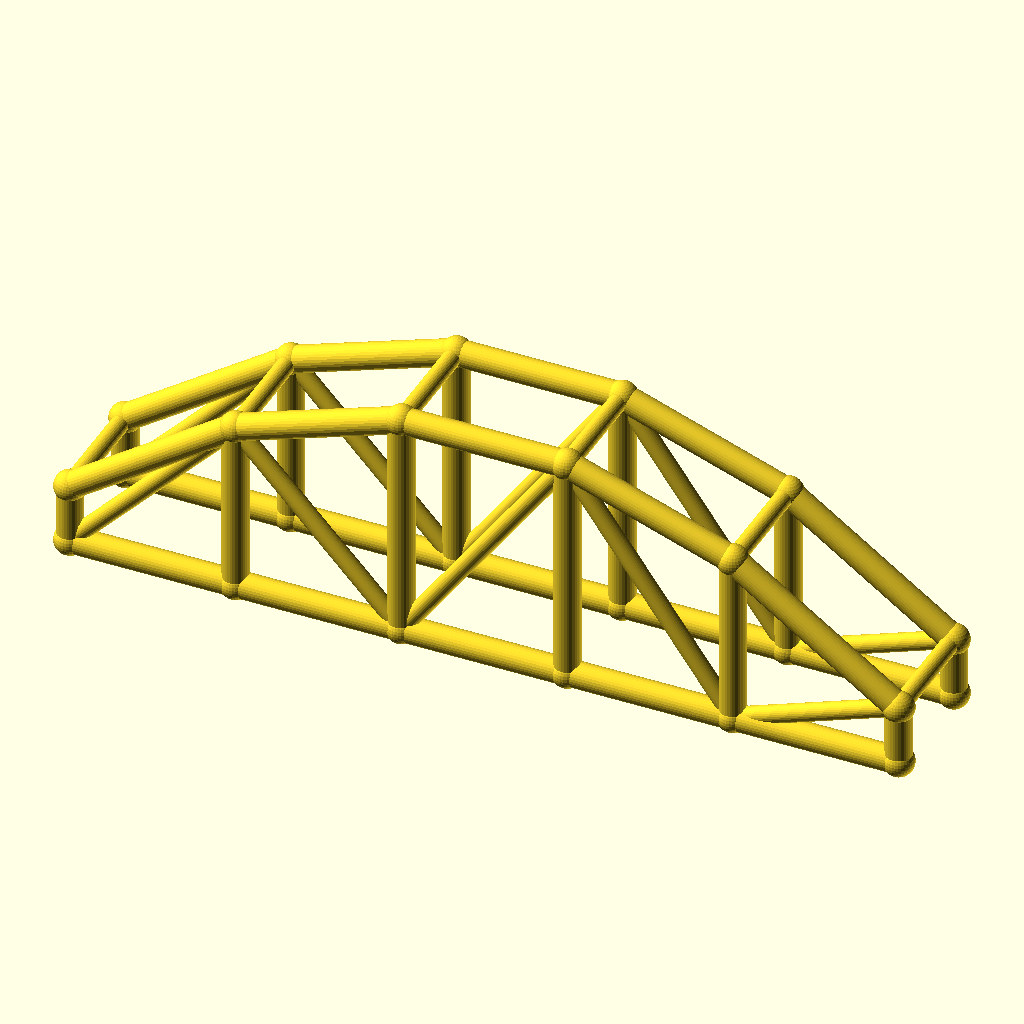
Cell 1 — every parameter at its default value.
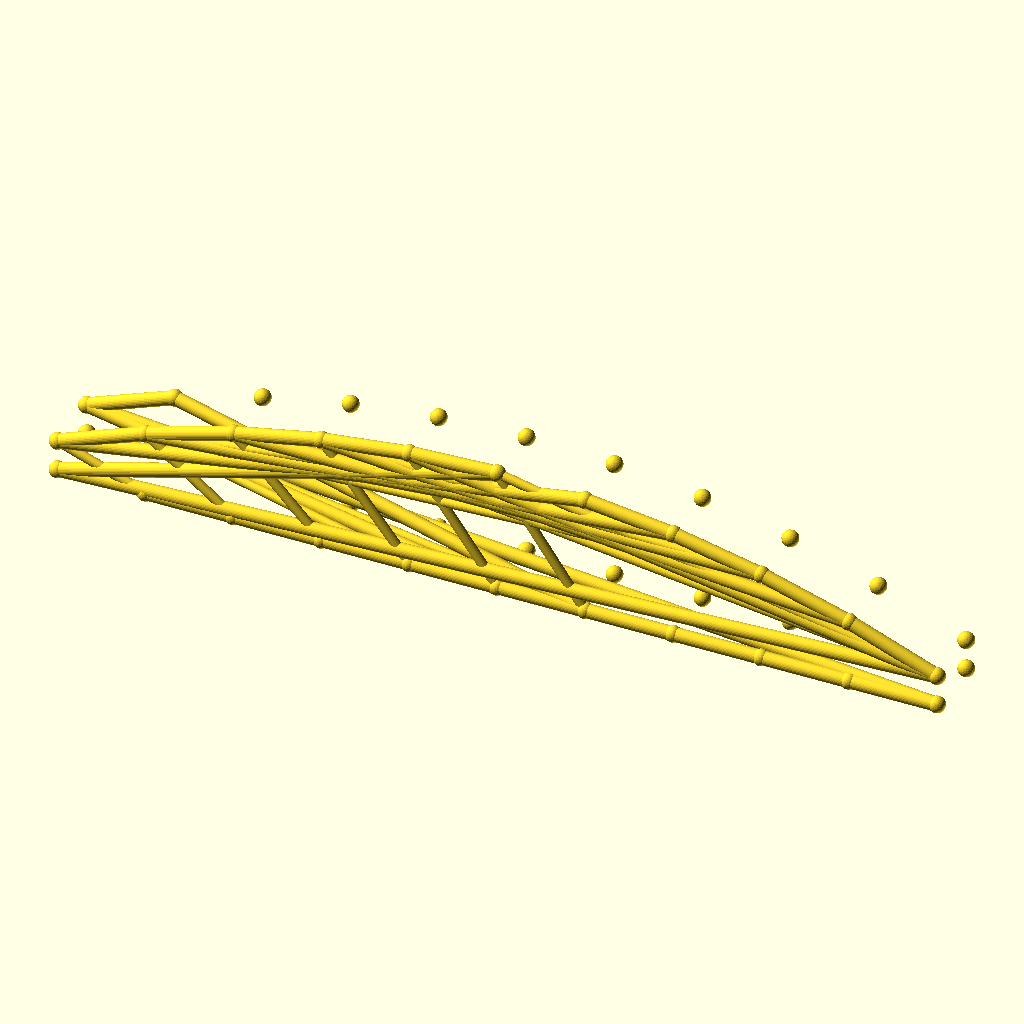
Cell 2: bays = 10 (everything else at default).
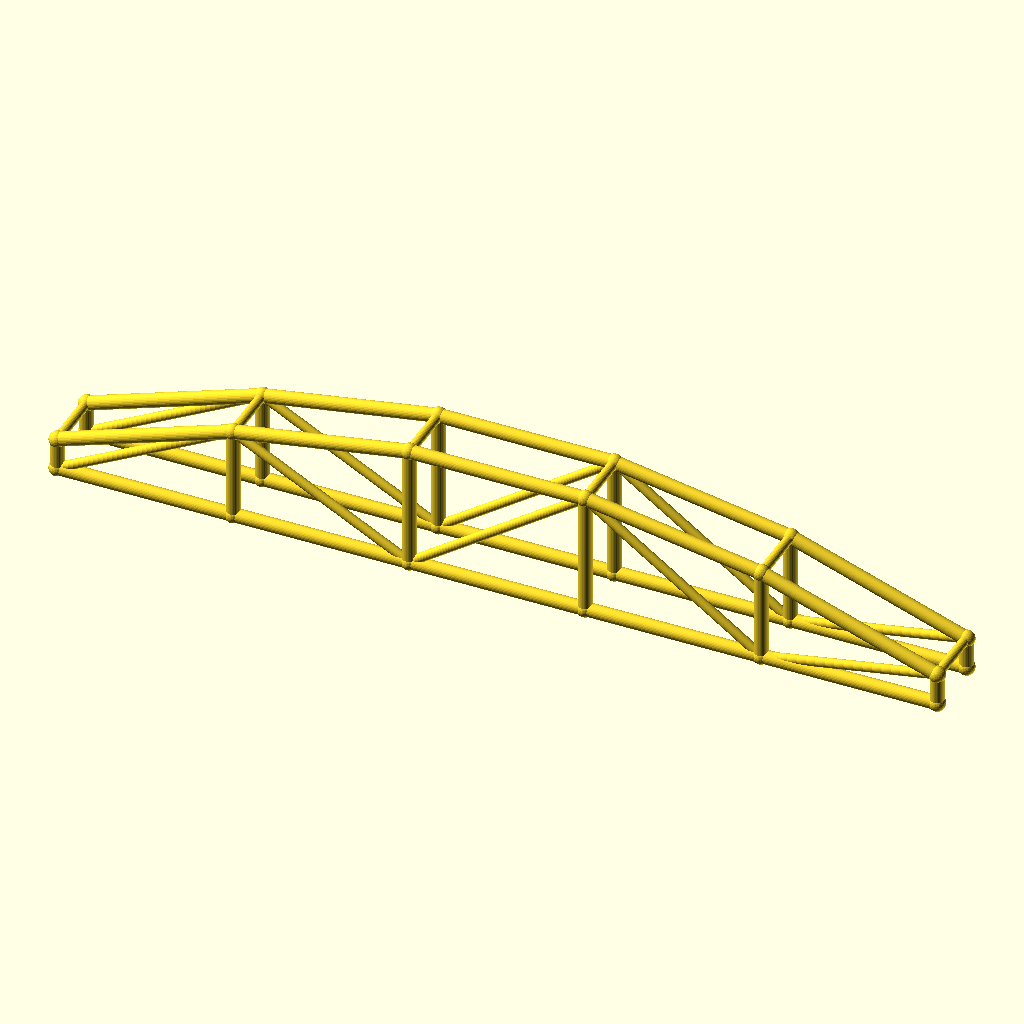
Cell 3 — arch_bay set to 56, the other parameters unchanged.
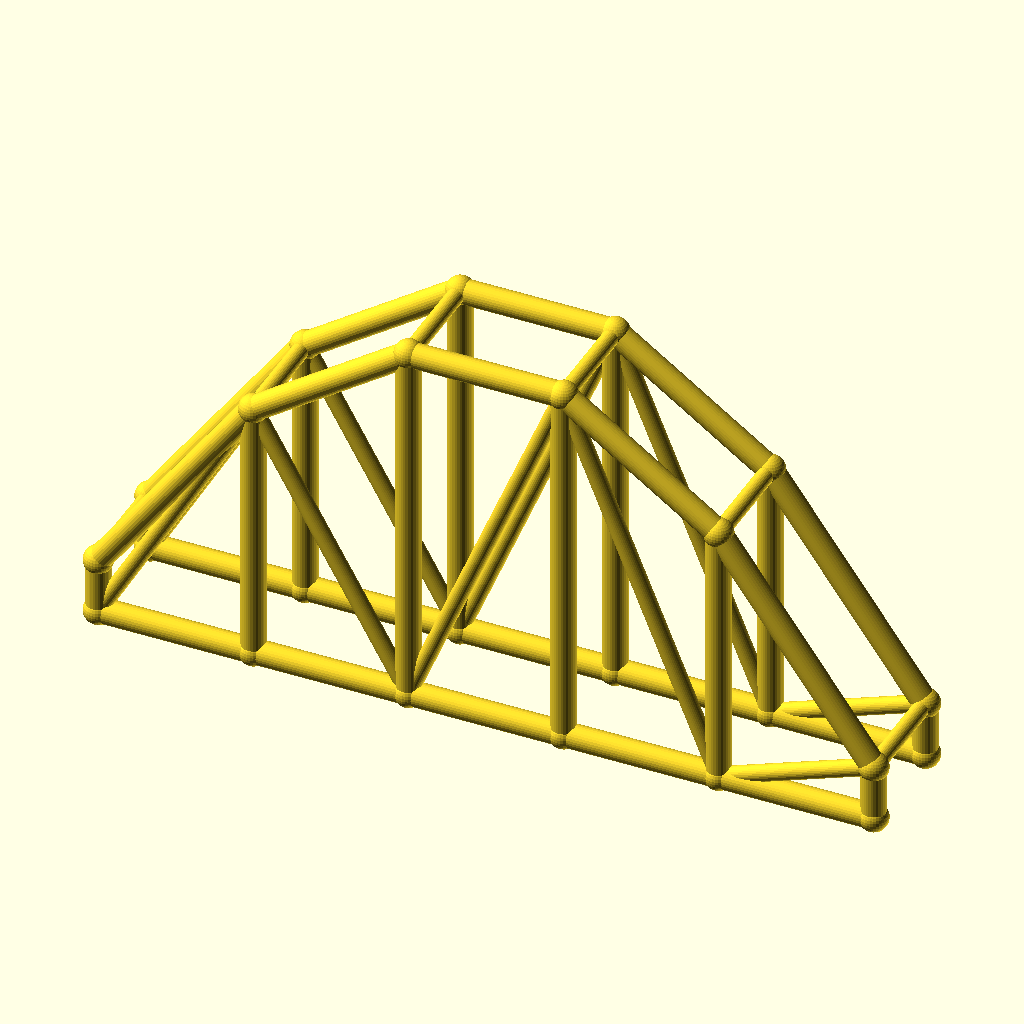
Cell 4 — rise set to 60, the other parameters unchanged.
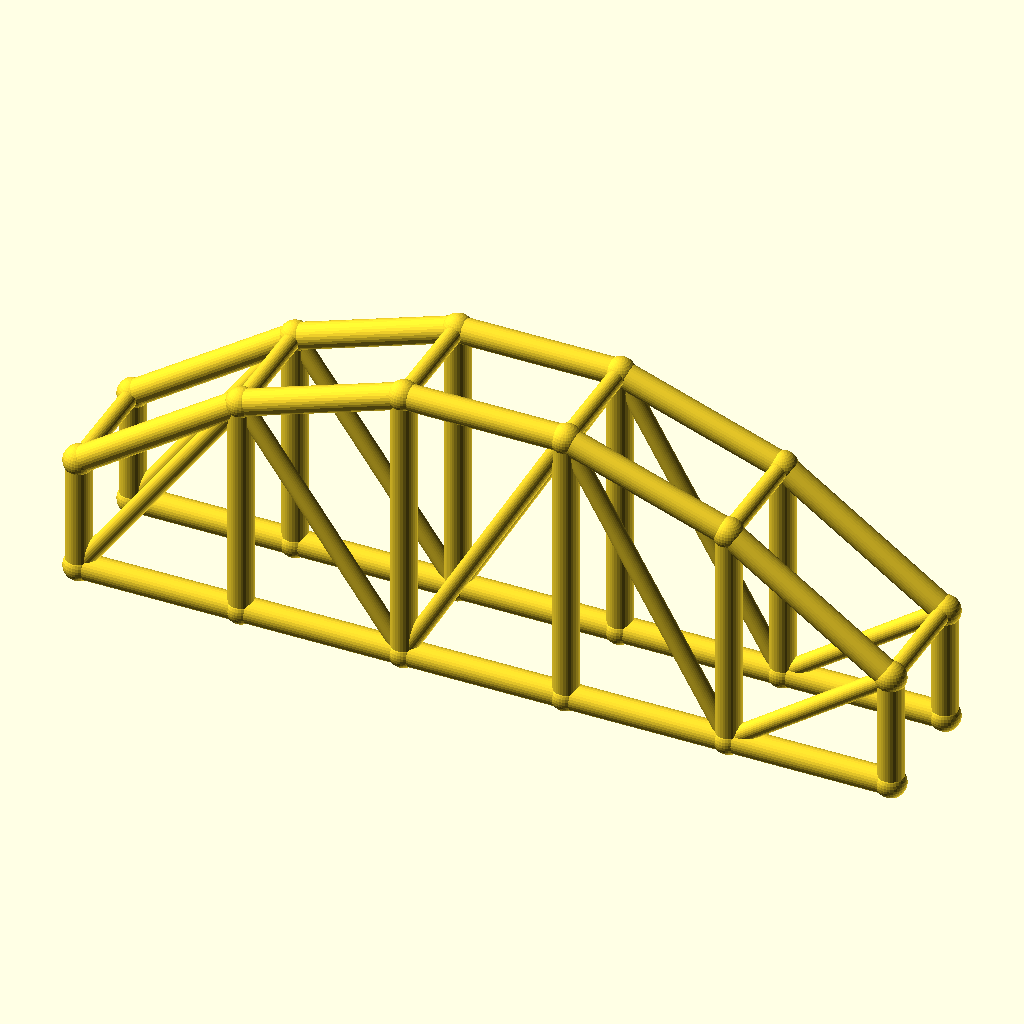
Cell 5: col_h = 20 (everything else at default).
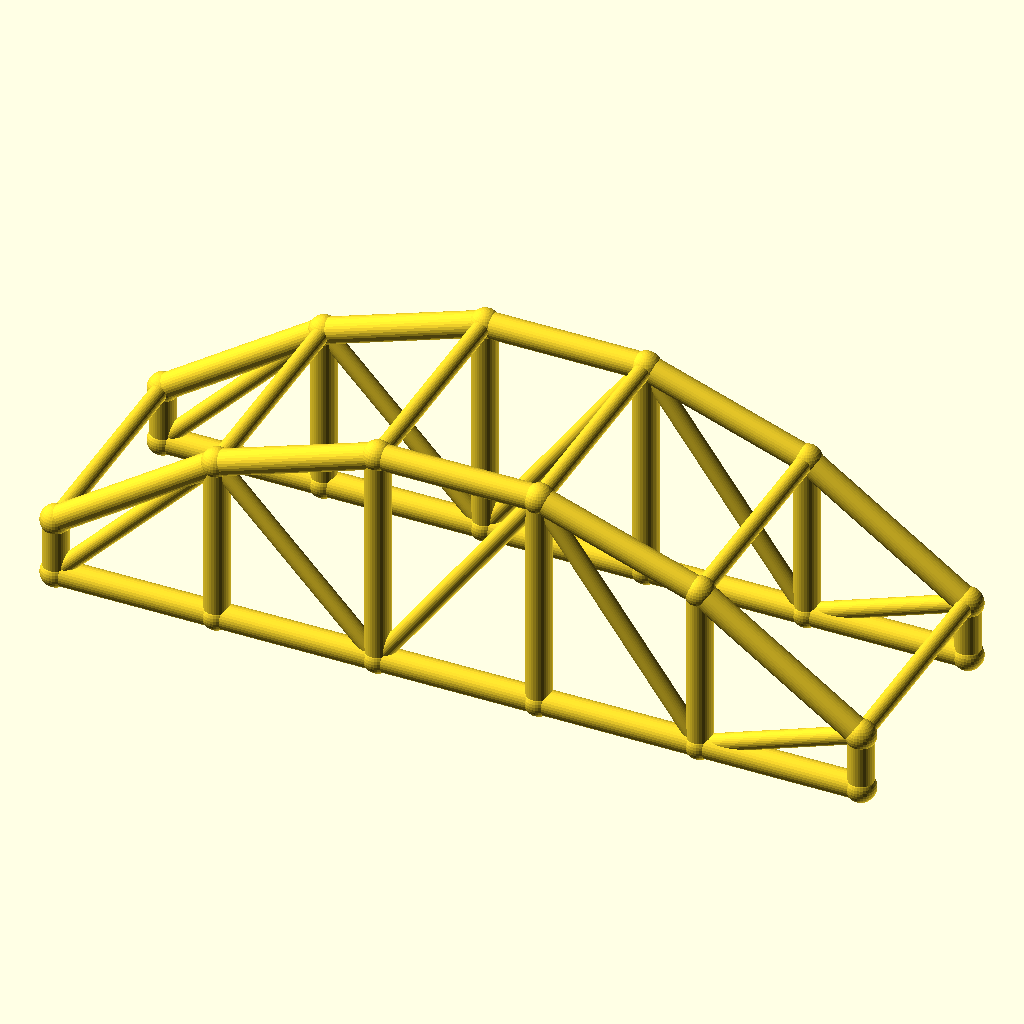
Cell 6: arch_w = 40 (everything else at default).
All cells are drawn from the same view direction (rotation 55°, 0°, 25°, orthographic, colour scheme Cornfield), but the view is re-fitted for each cell, so position and scale can differ between cells as well as the parameter.
Source of the model, optional_data/data/wire3/archtruss/scene_0019.scad:
$fn = 32;

// ----------------------------------------------------------------------
// Arch truss pair: 5 bays of 28 mm, rise 30 mm
// ----------------------------------------------------------------------

// --- parameters (mm) ---
bays = 5;                 // number of arch bays
arch_bay = 28;            // bay length, X
rise = 30;                // arch rise over the tie
col_h = 10;               // end post height
arch_w = 20;              // distance between the two trusses, Y
chord_r = 2.2;            // chord radius
brace_r = 1.5;            // web and cross brace radius
joint_r = 2.6;            // joint ball radius

bbox_x = bays * arch_bay + 2 * joint_r;  // overall X, joints included
bbox_y = arch_w + 2 * joint_r;  // overall Y, joints included
bbox_z = col_h + rise + 2 * joint_r;  // overall Z, joints included
chord_d = 2 * chord_r;  // chord stock diameter
brace_d = 2 * brace_r;  // web stock diameter
arch_span = bays * arch_bay;  // truss span
crown_z = col_h + rise;  // crown height over the tie
nodes = concat([for (i = [0 : bays]) [i * arch_bay, 0, col_h + 4 * rise * (i / bays) * (1 - i / bays)]], [for (i = [0 : bays]) [i * arch_bay, 0, 0]], [for (i = [0 : bays]) [i * arch_bay, arch_w, col_h + 4 * rise * (i / bays) * (1 - i / bays)]], [for (i = [0 : bays]) [i * arch_bay, arch_w, 0]]);

module member(a, b, r) {
  /* round stock from joint a to joint b, ends buried in the joint balls */
  d = b - a;
  length = norm(d);
  translate(a) rotate([0, acos(d[2] / length), atan2(d[1], d[0])])
    cylinder(h = length, r = r);
}

module joint(p, r) {
  /* ball at the joint centre, fatter than every member meeting there */
  translate(p) sphere(r = r);
}

/* members - each call is one graph edge */
member(nodes[0], nodes[1], chord_r);
member(nodes[6], nodes[7], chord_r);
member(nodes[1], nodes[2], chord_r);
member(nodes[7], nodes[8], chord_r);
member(nodes[2], nodes[3], chord_r);
member(nodes[8], nodes[9], chord_r);
member(nodes[3], nodes[4], chord_r);
member(nodes[9], nodes[10], chord_r);
member(nodes[4], nodes[5], chord_r);
member(nodes[10], nodes[11], chord_r);
member(nodes[0], nodes[6], chord_r);
member(nodes[1], nodes[7], chord_r);
member(nodes[2], nodes[8], chord_r);
member(nodes[3], nodes[9], chord_r);
member(nodes[4], nodes[10], chord_r);
member(nodes[5], nodes[11], chord_r);
member(nodes[6], nodes[1], brace_r);
member(nodes[1], nodes[8], brace_r);
member(nodes[8], nodes[3], brace_r);
member(nodes[3], nodes[10], brace_r);
member(nodes[10], nodes[5], brace_r);
member(nodes[12], nodes[13], chord_r);
member(nodes[18], nodes[19], chord_r);
member(nodes[13], nodes[14], chord_r);
member(nodes[19], nodes[20], chord_r);
member(nodes[14], nodes[15], chord_r);
member(nodes[20], nodes[21], chord_r);
member(nodes[15], nodes[16], chord_r);
member(nodes[21], nodes[22], chord_r);
member(nodes[16], nodes[17], chord_r);
member(nodes[22], nodes[23], chord_r);
member(nodes[12], nodes[18], chord_r);
member(nodes[13], nodes[19], chord_r);
member(nodes[14], nodes[20], chord_r);
member(nodes[15], nodes[21], chord_r);
member(nodes[16], nodes[22], chord_r);
member(nodes[17], nodes[23], chord_r);
member(nodes[18], nodes[13], brace_r);
member(nodes[13], nodes[20], brace_r);
member(nodes[20], nodes[15], brace_r);
member(nodes[15], nodes[22], brace_r);
member(nodes[22], nodes[17], brace_r);
member(nodes[0], nodes[12], brace_r);
member(nodes[1], nodes[13], brace_r);
member(nodes[2], nodes[14], brace_r);
member(nodes[3], nodes[15], brace_r);
member(nodes[4], nodes[16], brace_r);
member(nodes[5], nodes[17], brace_r);

/* joint balls */
for (p = nodes) joint(p, joint_r);
Parameter table extracted from the source (name, type, default, range or options):
bays: number, default 5
arch_bay: number, default 28
rise: number, default 30
col_h: number, default 10
arch_w: number, default 20
chord_r: number, default 2.2
brace_r: number, default 1.5
joint_r: number, default 2.6
